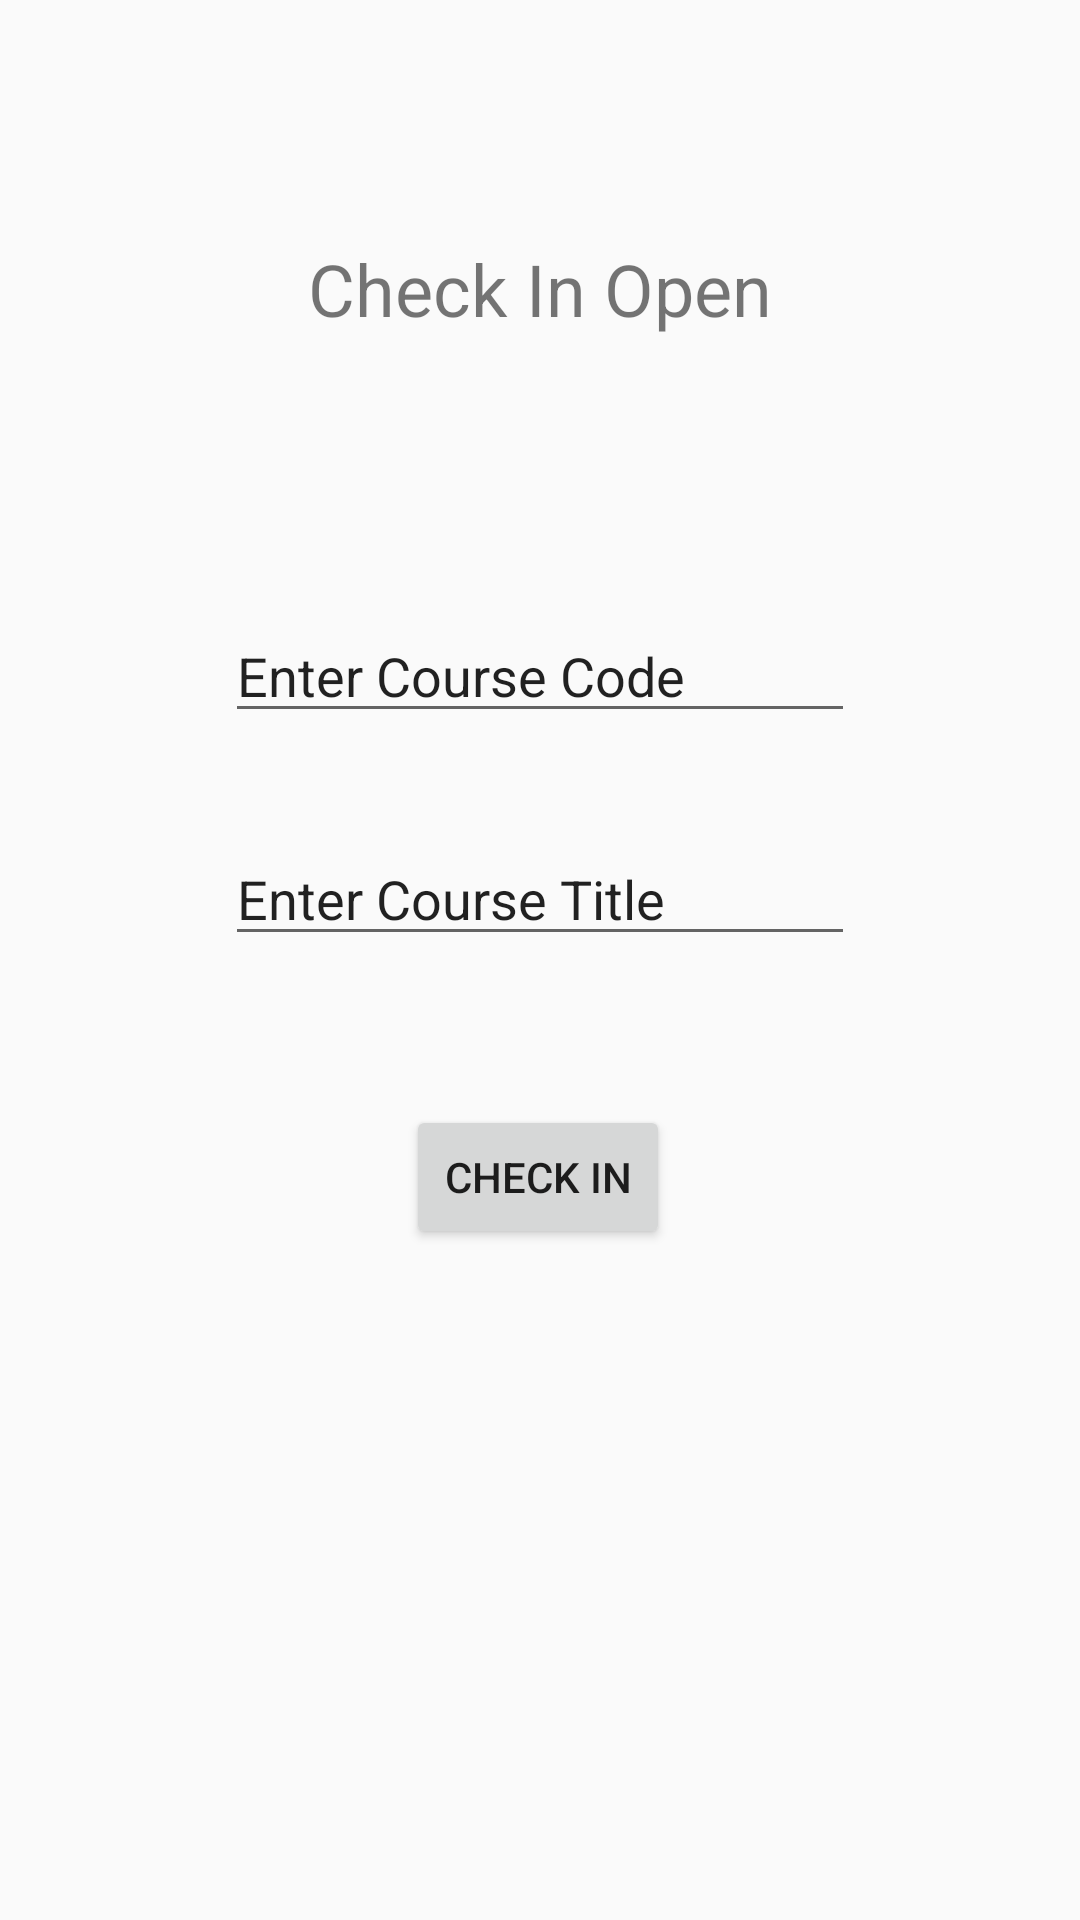

Android layout source for this screen:
<!-- AndroidManifest.xml: application theme AppTheme -->
<!-- res/layout/fragment_check_in.xml -->
<?xml version="1.0" encoding="utf-8"?>
<androidx.constraintlayout.widget.ConstraintLayout xmlns:android="http://schemas.android.com/apk/res/android"
    xmlns:app="http://schemas.android.com/apk/res-auto"
    xmlns:tools="http://schemas.android.com/tools"
    android:layout_width="match_parent"
    android:layout_height="match_parent"
    tools:context=".CheckIn">

    
    <TextView
        android:id="@+id/textView_CheckTitle"
        android:layout_width="wrap_content"
        android:layout_height="wrap_content"
        android:layout_marginTop="80dp"
        android:text="Check In Open"
        android:textSize="24sp"
        app:layout_constraintEnd_toEndOf="parent"
        app:layout_constraintStart_toStartOf="parent"
        app:layout_constraintTop_toTopOf="parent" />

    <Button
        android:id="@+id/button_Checkin"
        android:layout_width="wrap_content"
        android:layout_height="wrap_content"
        android:layout_marginTop="256dp"
        android:text="Check in"
        app:layout_constraintEnd_toEndOf="parent"
        app:layout_constraintHorizontal_bias="0.498"
        app:layout_constraintStart_toStartOf="parent"
        app:layout_constraintTop_toBottomOf="@+id/textView_CheckTitle" />

    <EditText
        android:id="@+id/CourseCode"
        android:layout_width="wrap_content"
        android:layout_height="wrap_content"
        android:layout_marginTop="121dp"
        android:layout_marginBottom="122dp"
        android:ems="10"
        android:inputType="textPersonName"
        android:text="Enter Course Code"
        app:layout_constraintBottom_toTopOf="@+id/button_Checkin"
        app:layout_constraintEnd_toEndOf="parent"
        app:layout_constraintStart_toStartOf="parent"
        app:layout_constraintTop_toTopOf="@+id/textView_CheckTitle" />

    <EditText
        android:id="@+id/CourseTitle"
        android:layout_width="wrap_content"
        android:layout_height="wrap_content"
        android:layout_marginTop="33dp"
        android:ems="10"
        android:inputType="textPersonName"
        android:text="Enter Course Title"
        app:layout_constraintStart_toStartOf="@+id/CourseCode"
        app:layout_constraintTop_toBottomOf="@+id/CourseCode" />

</androidx.constraintlayout.widget.ConstraintLayout>
<!-- resources referenced by this layout -->
<resources>
  <style name="AppTheme" parent="Theme.AppCompat.Light.DarkActionBar">
          
          <item name="colorPrimary">@color/colorPrimary</item>
          <item name="colorPrimaryDark">@color/colorPrimaryDark</item>
          <item name="colorAccent">@color/colorAccent</item>
      </style>
  <!-- not gathered from this repository: default colours our renderer supplied (Android Studio template values) -->
  <color name="colorPrimary">#FF6200EE</color>
  <color name="colorPrimaryDark">#FF3700B3</color>
  <color name="colorAccent">#FF03DAC5</color>
</resources>
